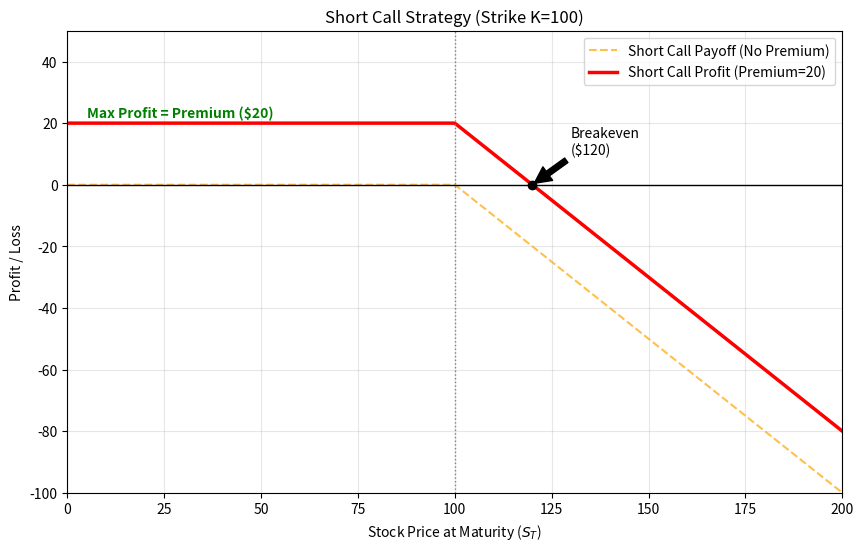

The matplotlib source for this figure:
import matplotlib.pyplot as plt
import numpy as np

# 1. Parameters
ST = np.linspace(0, 200, 400)  # Range of stock prices at maturity
K = 100     # Strike Price
c0 = 20     # Premium received for selling the call (Option Price)

# 2. Calculations
# Short Call Payoff = - Max(ST - K, 0)
# This is the value of the option contract itself at expiration (negative for the seller)
payoff_short_call = -np.maximum(ST - K, 0)

# Short Call Profit = Payoff + Premium Received
profit_short_call = payoff_short_call + c0

# 3. Plotting
plt.figure(figsize=(10, 6))

# Plot Payoff (The dashed line shows the pure option value obligation)
plt.plot(ST, payoff_short_call, label='Short Call Payoff (No Premium)', 
         linestyle='--', linewidth=1.5, color='orange', alpha=0.7)

# Plot Profit (The solid line shows your actual P&L)
plt.plot(ST, profit_short_call, label=f'Short Call Profit (Premium={c0})', 
         linewidth=2.5, color='red')

# 4. Visual formatting (Axis lines, markers)
plt.axhline(0, color='black', linewidth=1) # Zero line
plt.axvline(K, color='gray', linestyle=':', linewidth=1) # Strike Price line

# Highlight the Breakeven Point (Strike + Premium)
breakeven = K + c0
plt.scatter([breakeven], [0], color='black', zorder=5)
plt.annotate(f'Breakeven\n(${breakeven})', xy=(breakeven, 0), xytext=(breakeven+10, 10),
             arrowprops=dict(facecolor='black', shrink=0.05))

# Highlight Max Profit (The Premium)
plt.text(5, c0 + 2, f'Max Profit = Premium (${c0})', color='green', fontweight='bold')

plt.title(f'Short Call Strategy (Strike K={K})')
plt.xlabel('Stock Price at Maturity ($S_T$)')
plt.ylabel('Profit / Loss')
plt.legend()
plt.grid(True, alpha=0.3)

# Set limits to match your previous style
plt.xlim(0, 200)
plt.ylim(-100, 50) 

plt.show()